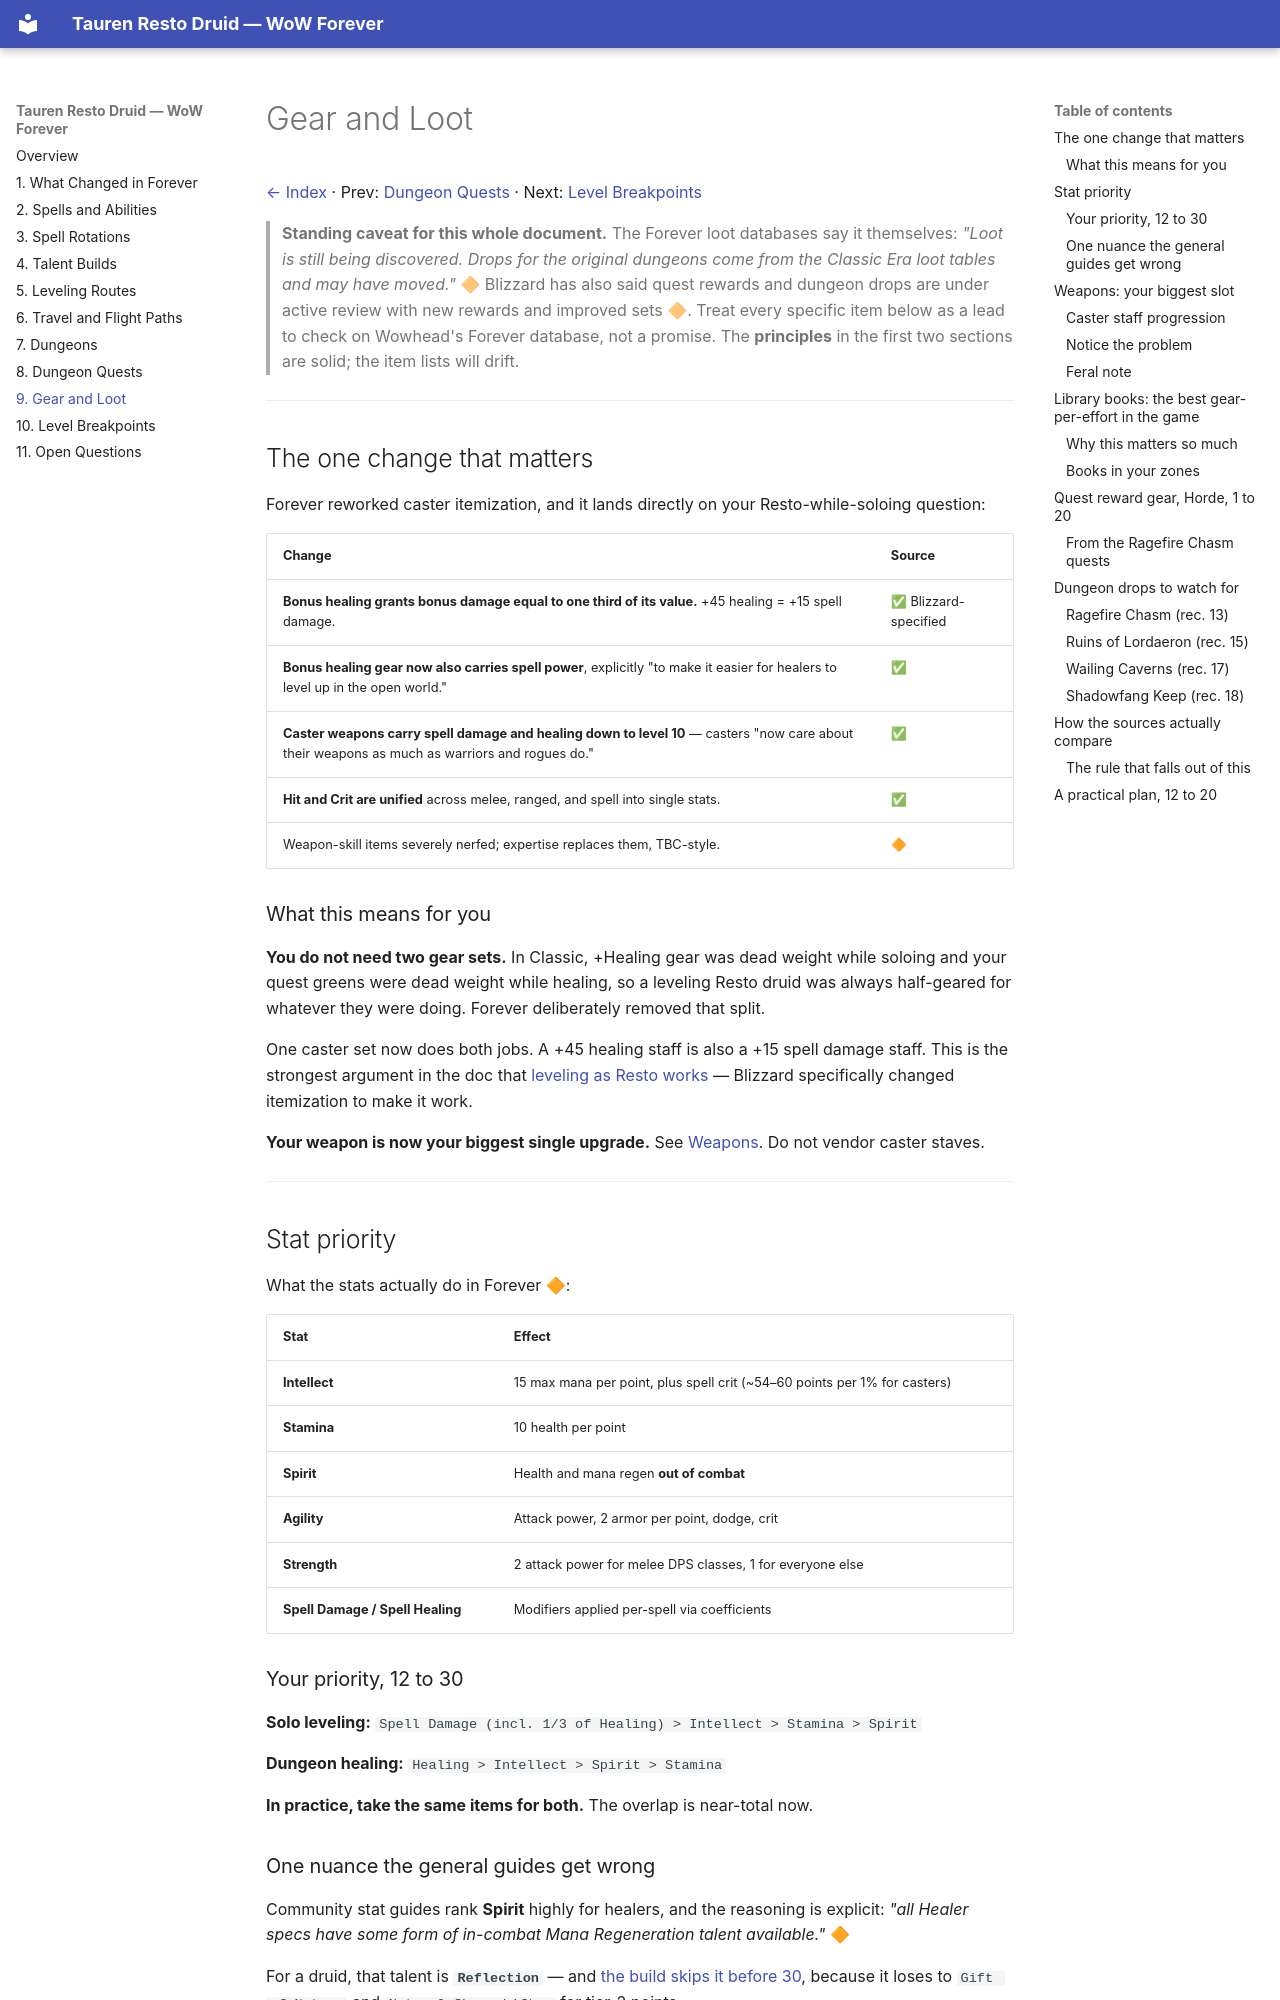

repository: christofferbraun/wow-forever-druid · page: gear/index.html · generator: mkdocs

# Gear and Loot

[← Index](index.md) · Prev: [Dungeon Quests](dungeon-quests.md) · Next: [Level Breakpoints](breakpoints.md)

> **Standing caveat for this whole document.** The Forever loot databases say it themselves: *"Loot is still being discovered. Drops for the original dungeons come from the Classic Era loot tables and may have moved."* 🔶 Blizzard has also said quest rewards and dungeon drops are under active review with new rewards and improved sets 🔶. Treat every specific item below as a lead to check on Wowhead's Forever database, not a promise. The **principles** in the first two sections are solid; the item lists will drift.

---

## The one change that matters

Forever reworked caster itemization, and it lands directly on your Resto-while-soloing question:

| Change | Source |
|---|---|
| **Bonus healing grants bonus damage equal to one third of its value.** +45 healing = +15 spell damage. | ✅ Blizzard-specified |
| **Bonus healing gear now also carries spell power**, explicitly "to make it easier for healers to level up in the open world." | ✅ |
| **Caster weapons carry spell damage and healing down to level 10** — casters "now care about their weapons as much as warriors and rogues do." | ✅ |
| **Hit and Crit are unified** across melee, ranged, and spell into single stats. | ✅ |
| Weapon-skill items severely nerfed; expertise replaces them, TBC-style. | 🔶 |

### What this means for you

**You do not need two gear sets.** In Classic, +Healing gear was dead weight while soloing and your quest greens were dead weight while healing, so a leveling Resto druid was always half-geared for whatever they were doing. Forever deliberately removed that split.

One caster set now does both jobs. A +45 healing staff is also a +15 spell damage staff. This is the strongest argument in the doc that [leveling as Resto works](talents.md#the-honest-answer-on-solo-resto) — Blizzard specifically changed itemization to make it work.

**Your weapon is now your biggest single upgrade.** See [Weapons](#weapons-your-biggest-slot). Do not vendor caster staves.

---

## Stat priority

What the stats actually do in Forever 🔶:

| Stat | Effect |
|---|---|
| **Intellect** | 15 max mana per point, plus spell crit (~54–60 points per 1% for casters) |
| **Stamina** | 10 health per point |
| **Spirit** | Health and mana regen **out of combat** |
| **Agility** | Attack power, 2 armor per point, dodge, crit |
| **Strength** | 2 attack power for melee DPS classes, 1 for everyone else |
| **Spell Damage / Spell Healing** | Modifiers applied per-spell via coefficients |

### Your priority, 12 to 30

**Solo leveling:** `Spell Damage (incl. 1/3 of Healing) > Intellect > Stamina > Spirit`

**Dungeon healing:** `Healing > Intellect > Spirit > Stamina`

**In practice, take the same items for both.** The overlap is near-total now.
